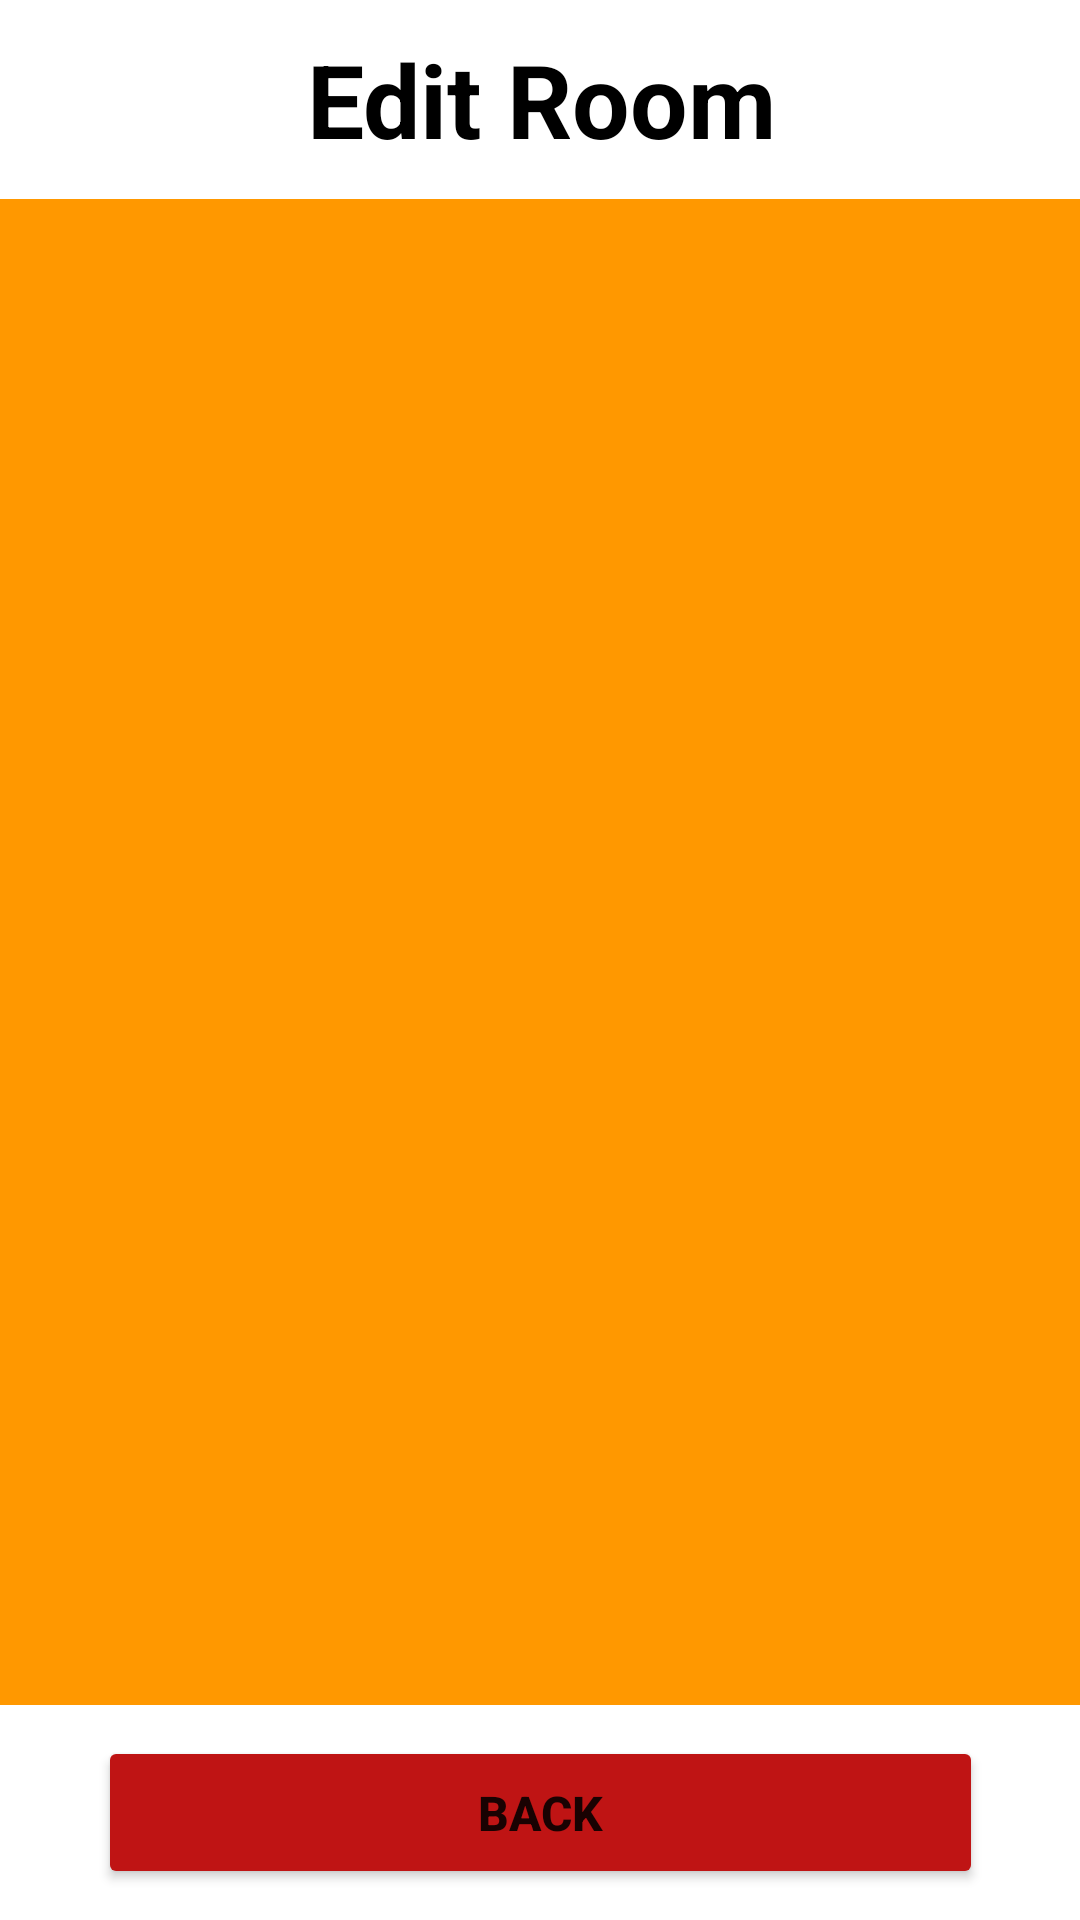

Write the Android layout XML for this screen, with the resource values it uses.
<!-- AndroidManifest.xml: application theme Theme.ReservaAulas -->
<!-- res/layout/fragment_edit_room.xml -->
<?xml version="1.0" encoding="utf-8"?>
<layout xmlns:android="http://schemas.android.com/apk/res/android"
    xmlns:app="http://schemas.android.com/apk/res-auto"
    xmlns:tools="http://schemas.android.com/tools">
    <data>
        <variable
            name="viewModel"
            type="com.example.reservaaulas.editRoom.EditRoomViewModel" />
    </data>

    <androidx.constraintlayout.widget.ConstraintLayout
        android:id="@+id/constraintLayout"
        android:layout_width="match_parent"
        android:layout_height="match_parent">


        <androidx.recyclerview.widget.RecyclerView
            android:id="@+id/editRoomRecycleview"
            android:layout_width="410dp"
            android:layout_height="502dp"
            android:layout_marginEnd="1dp"
            android:background="@color/orange"
            app:layout_constraintBottom_toTopOf="@+id/btnBack2"
            app:layout_constraintEnd_toEndOf="parent"
            app:layout_constraintStart_toStartOf="parent"
            app:layout_constraintTop_toBottomOf="@+id/textView4"
            tools:listitem="@layout/edit_room_item" />

        <Button
            android:id="@+id/btnBack2"
            android:layout_width="295dp"
            android:layout_height="51dp"
            android:layout_marginStart="58dp"
            android:layout_marginEnd="58dp"
            android:backgroundTint="@color/red"
            android:text="Back"
            android:textSize="16sp"
            android:textStyle="bold"
            app:layout_constraintBottom_toBottomOf="parent"
            app:layout_constraintEnd_toEndOf="parent"
            app:layout_constraintStart_toStartOf="parent"
            app:layout_constraintTop_toBottomOf="@+id/editRoomRecycleview" />

        <TextView
            android:id="@+id/textView4"
            android:layout_width="wrap_content"
            android:layout_height="wrap_content"
            android:layout_marginStart="128dp"
            android:layout_marginEnd="127dp"
            android:text="Edit Room"
            android:textColor="@color/black"
            android:textSize="34sp"
            android:textStyle="bold"
            app:layout_constraintBottom_toTopOf="@+id/editRoomRecycleview"
            app:layout_constraintEnd_toEndOf="parent"
            app:layout_constraintStart_toStartOf="parent"
            app:layout_constraintTop_toTopOf="parent" />


    </androidx.constraintlayout.widget.ConstraintLayout>
</layout>
<!-- res/layout/edit_room_item.xml (included above) -->
<?xml version="1.0" encoding="utf-8"?>
<layout xmlns:android="http://schemas.android.com/apk/res/android"
    xmlns:app="http://schemas.android.com/apk/res-auto"
    xmlns:tools="http://schemas.android.com/tools">

    <androidx.cardview.widget.CardView
        android:id="@+id/cv"
        android:layout_width="match_parent"
        android:layout_height="wrap_content"
        app:cardElevation="8dp"
        app:cardCornerRadius="8dp"
        android:layout_margin="16dp">

        <LinearLayout
            android:layout_width="344dp"
            android:layout_height="wrap_content"
            android:layout_marginVertical="6dp"
            android:layout_marginStart="16dp"
            android:orientation="horizontal">


            <ImageView
                android:id="@+id/imageIcon"
                android:layout_width="80dp"
                android:layout_height="80dp" />

            <LinearLayout
                android:layout_width="wrap_content"
                android:layout_height="wrap_content"
                android:orientation="vertical"
                android:layout_marginLeft="5dp">
                <TextView
                    android:layout_width="wrap_content"
                    android:layout_height="wrap_content"
                    android:text="Modality:"
                    android:layout_marginBottom="10dp"
                    android:textColor="@color/black"
                    android:textStyle="bold"/>
                <TextView
                    android:layout_width="wrap_content"
                    android:layout_height="wrap_content"
                    android:text="Door:"
                    android:layout_marginBottom="10dp"
                    android:textColor="@color/black"
                    android:textStyle="bold"/>
                <TextView
                    android:layout_width="wrap_content"
                    android:layout_height="wrap_content"
                    android:text="Nº Seats: "
                    android:textColor="@color/black"
                    android:textStyle="bold"/>

            </LinearLayout>


            <LinearLayout
                android:layout_width="100dp"
                android:layout_height="wrap_content"
                android:orientation="vertical"
                android:layout_marginLeft="5dp">
                <TextView
                    android:id="@+id/TVModality"
                    android:layout_width="wrap_content"
                    android:layout_height="wrap_content"
                    android:text="Modality"
                    android:layout_marginBottom="10dp"
                    android:textColor="@color/black" />
                <TextView
                    android:id="@+id/tvDoor"
                    android:layout_width="wrap_content"
                    android:layout_height="wrap_content"
                    android:text="Door"
                    android:layout_marginBottom="10dp"
                    android:textColor="@color/black" />
                <TextView
                    android:id="@+id/tvNumSeats"
                    android:layout_width="wrap_content"
                    android:layout_height="wrap_content"
                    android:text="Nº Seats"
                    android:textColor="@color/black" />

            </LinearLayout>

            <LinearLayout
                android:layout_width="wrap_content"
                android:layout_height="wrap_content"
                android:orientation="vertical"
                android:layout_marginLeft="10dp"
                android:layout_marginTop="5dp">

                <ImageButton
                    android:id="@+id/editButton"
                    android:layout_width="70dp"
                    android:layout_height="70dp"
                    android:src="@drawable/edit"
                    android:scaleType="fitCenter"
                    android:background="@null"
                    />
            </LinearLayout>


        </LinearLayout>

    </androidx.cardview.widget.CardView>
</layout>
<!-- resources referenced by this layout -->
<resources>
  <color name="black">#FF000000</color>
  <color name="orange">#FF9800</color>
  <color name="red">#BF1414</color>
  <style name="Theme.ReservaAulas" parent="Theme.MaterialComponents.DayNight.NoActionBar"> 
          
          <item name="colorPrimary">@color/purple_500</item>
          <item name="colorPrimaryVariant">@color/purple_700</item>
          <item name="colorOnPrimary">@color/white</item>
          
          <item name="colorSecondary">@color/teal_200</item>
          <item name="colorSecondaryVariant">@color/teal_700</item>
          <item name="colorOnSecondary">@color/black</item>
          
          <item name="android:statusBarColor" tools:targetApi="l">@color/orange</item>
          
      </style>
  <color name="purple_500">#FF6200EE</color>
  <color name="purple_700">#FF3700B3</color>
  <color name="white">#FFFFFFFF</color>
  <color name="teal_200">#FF03DAC5</color>
  <color name="teal_700">#FF018786</color>
</resources>
